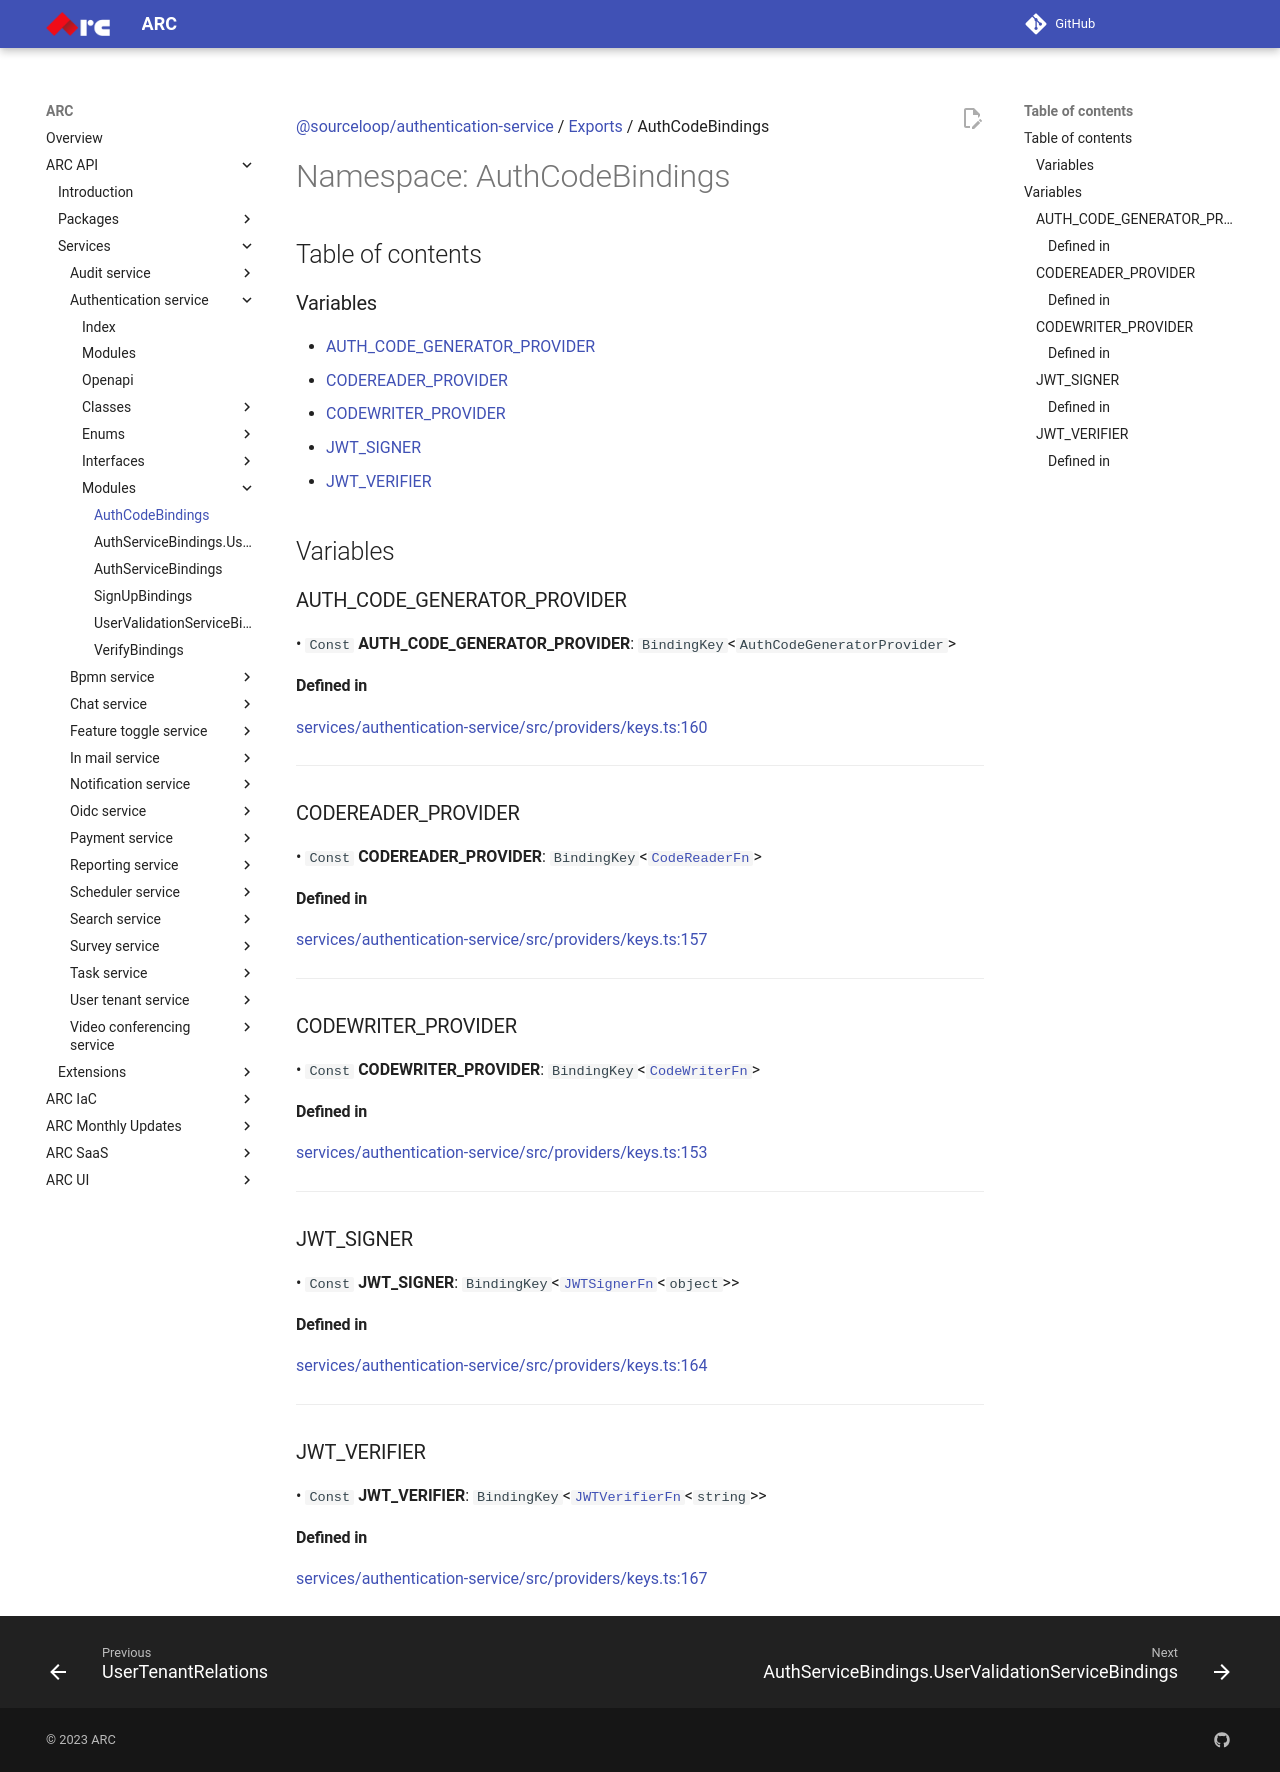

repository: sourcefuse/arc-docs · page: arc-api-docs/services/authentication-service/modules/AuthCodeBindings/index.html · generator: mkdocs

[@sourceloop/authentication-service](../README.md) / [Exports](../modules.md) / AuthCodeBindings

# Namespace: AuthCodeBindings

## Table of contents

### Variables

- [AUTH\_CODE\_GENERATOR\_PROVIDER](AuthCodeBindings.md#auth_code_generator_provider)
- [CODEREADER\_PROVIDER](AuthCodeBindings.md#codereader_provider)
- [CODEWRITER\_PROVIDER](AuthCodeBindings.md#codewriter_provider)
- [JWT\_SIGNER](AuthCodeBindings.md#jwt_signer)
- [JWT\_VERIFIER](AuthCodeBindings.md#jwt_verifier)

## Variables

### AUTH\_CODE\_GENERATOR\_PROVIDER

• `Const` **AUTH\_CODE\_GENERATOR\_PROVIDER**: `BindingKey`<`AuthCodeGeneratorProvider`\>

#### Defined in

[services/authentication-service/src/providers/keys.ts:160](https://github.com/sourcefuse/loopback4-microservice-catalog/blob/eb9d4d57/services/authentication-service/src/providers/keys.ts#L160)

___

### CODEREADER\_PROVIDER

• `Const` **CODEREADER\_PROVIDER**: `BindingKey`<[`CodeReaderFn`](../modules.md#codereaderfn)\>

#### Defined in

[services/authentication-service/src/providers/keys.ts:157](https://github.com/sourcefuse/loopback4-microservice-catalog/blob/eb9d4d57/services/authentication-service/src/providers/keys.ts#L157)

___

### CODEWRITER\_PROVIDER

• `Const` **CODEWRITER\_PROVIDER**: `BindingKey`<[`CodeWriterFn`](../modules.md#codewriterfn)\>

#### Defined in

[services/authentication-service/src/providers/keys.ts:153](https://github.com/sourcefuse/loopback4-microservice-catalog/blob/eb9d4d57/services/authentication-service/src/providers/keys.ts#L153)

___

### JWT\_SIGNER

• `Const` **JWT\_SIGNER**: `BindingKey`<[`JWTSignerFn`](../modules.md#jwtsignerfn)<`object`\>\>

#### Defined in

[services/authentication-service/src/providers/keys.ts:164](https://github.com/sourcefuse/loopback4-microservice-catalog/blob/eb9d4d57/services/authentication-service/src/providers/keys.ts#L164)

___

### JWT\_VERIFIER

• `Const` **JWT\_VERIFIER**: `BindingKey`<[`JWTVerifierFn`](../modules.md#jwtverifierfn)<`string`\>\>

#### Defined in

[services/authentication-service/src/providers/keys.ts:167](https://github.com/sourcefuse/loopback4-microservice-catalog/blob/eb9d4d57/services/authentication-service/src/providers/keys.ts#L167)
